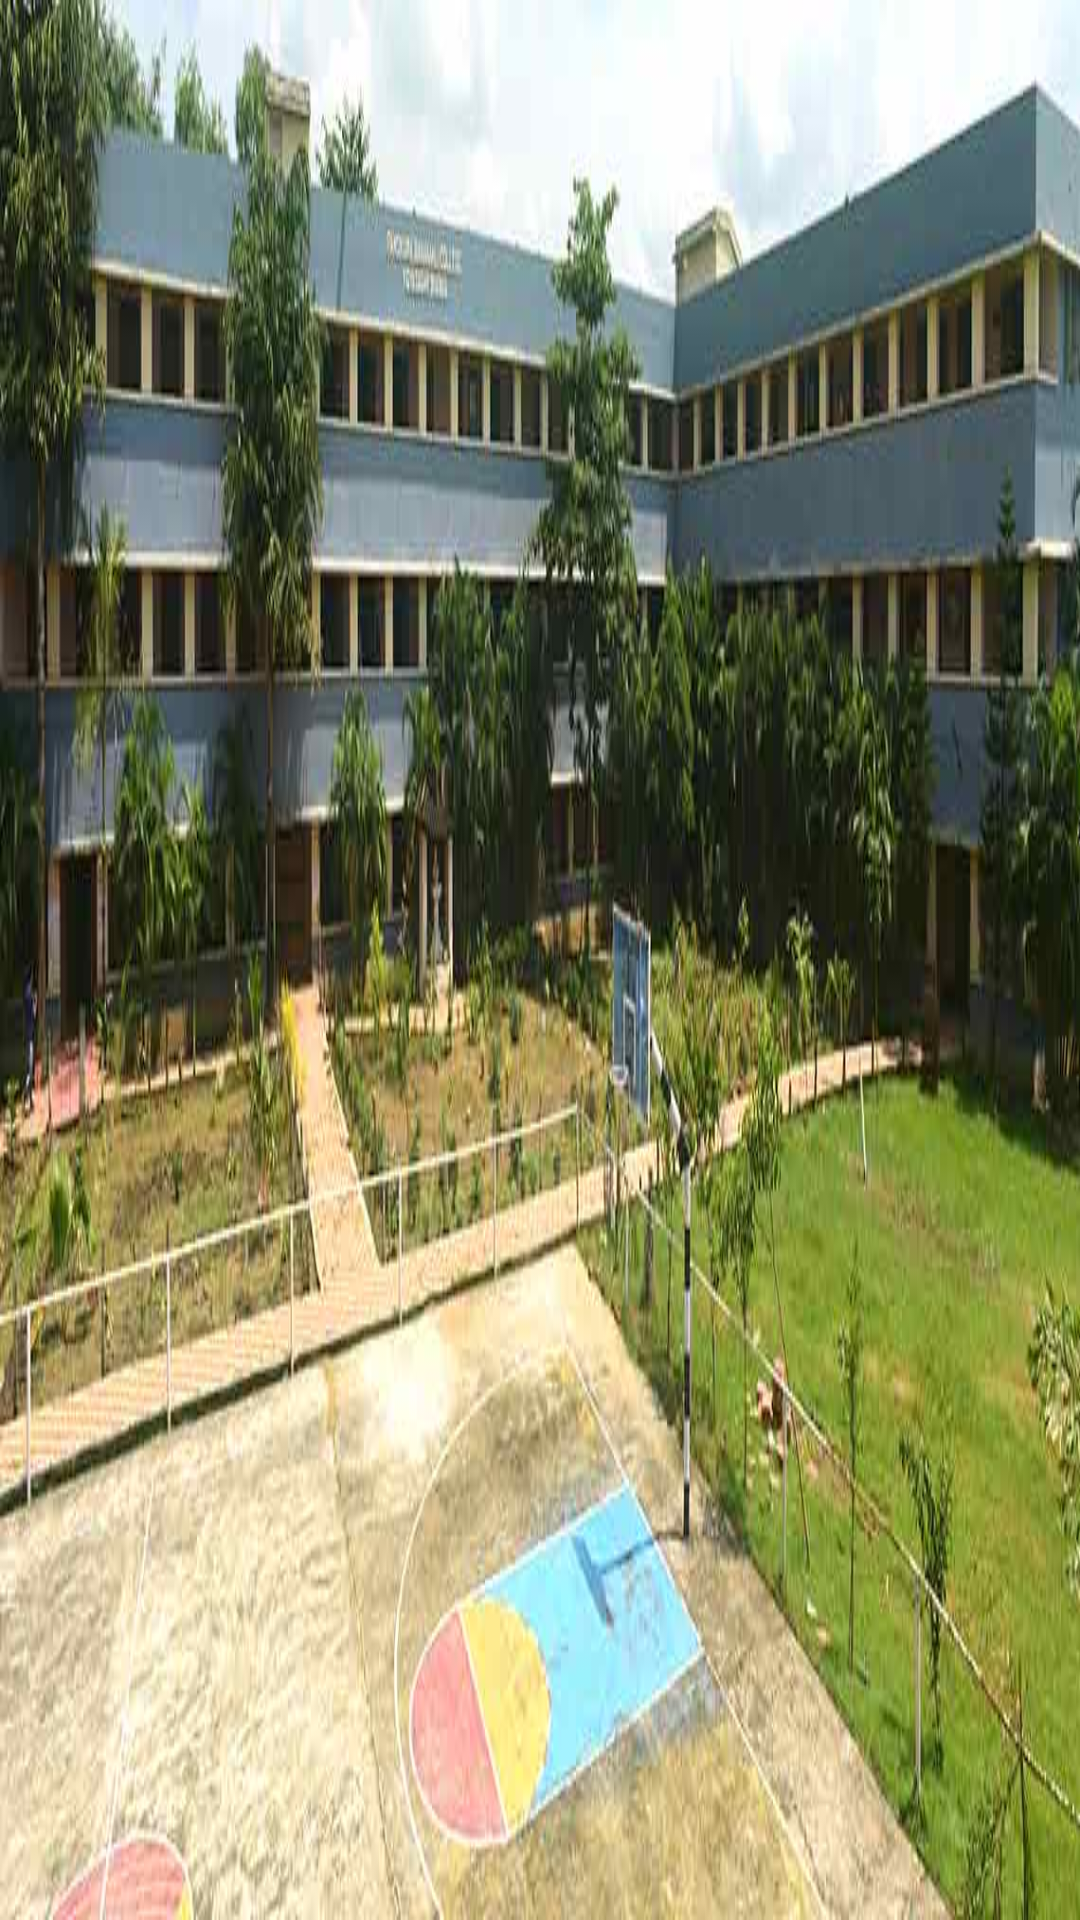

Reconstruct the res/layout file that produces this screen, plus the resources it refers to.
<!-- AndroidManifest.xml: application theme Theme.CollegeApp -->
<!-- res/layout/drawer_header.xml -->
<?xml version="1.0" encoding="utf-8"?>
<LinearLayout xmlns:android="http://schemas.android.com/apk/res/android"
    xmlns:app="http://schemas.android.com/apk/res-auto"
    android:layout_width="match_parent"
    android:layout_height="176dp">

    <ImageView
        android:layout_height="match_parent"
        android:layout_width="match_parent"
        android:src="@drawable/college"
        android:scaleType="fitXY"/>
</LinearLayout>
<!-- resources referenced by this layout -->
<resources>
  <!-- drawable college: jpg bitmap (drawable, 45010 bytes) -->
  <style name="Theme.CollegeApp" parent="Theme.MaterialComponents.DayNight.DarkActionBar">
          
          <item name="colorPrimary">@color/teal_200</item>
          <item name="colorPrimaryVariant">@color/purple_700</item>
          <item name="colorOnPrimary">@color/white</item>
          
          <item name="colorSecondary">@color/teal_200</item>
          <item name="colorSecondaryVariant">@color/teal_700</item>
          <item name="colorOnSecondary">@color/black</item>
          
          
          <item name="android:statusBarColor" tools:targetApi="l">@android:color/holo_blue_dark</item>
          
      </style>
  <color name="teal_200">#FF03DAC5</color>
  <color name="purple_700">#FF3700B3</color>
  <color name="white">#FFFFFFFF</color>
  <color name="teal_700">#FF018786</color>
  <color name="black">#FF000000</color>
</resources>
